Dataset: augmented_data (GitHub, Highwe2hell/image-augmenter). Classes: tomato healthy, tomato leaf mold, tomato target spot.

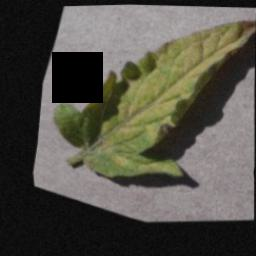
Label: tomato leaf mold

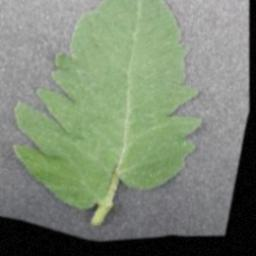
Label: tomato healthy

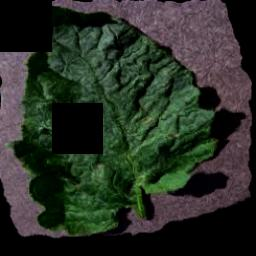
Label: tomato target spot

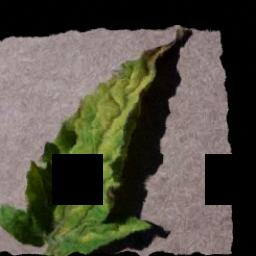
Label: tomato leaf mold

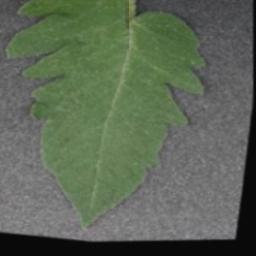
Label: tomato healthy

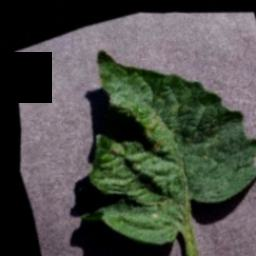
Label: tomato target spot
